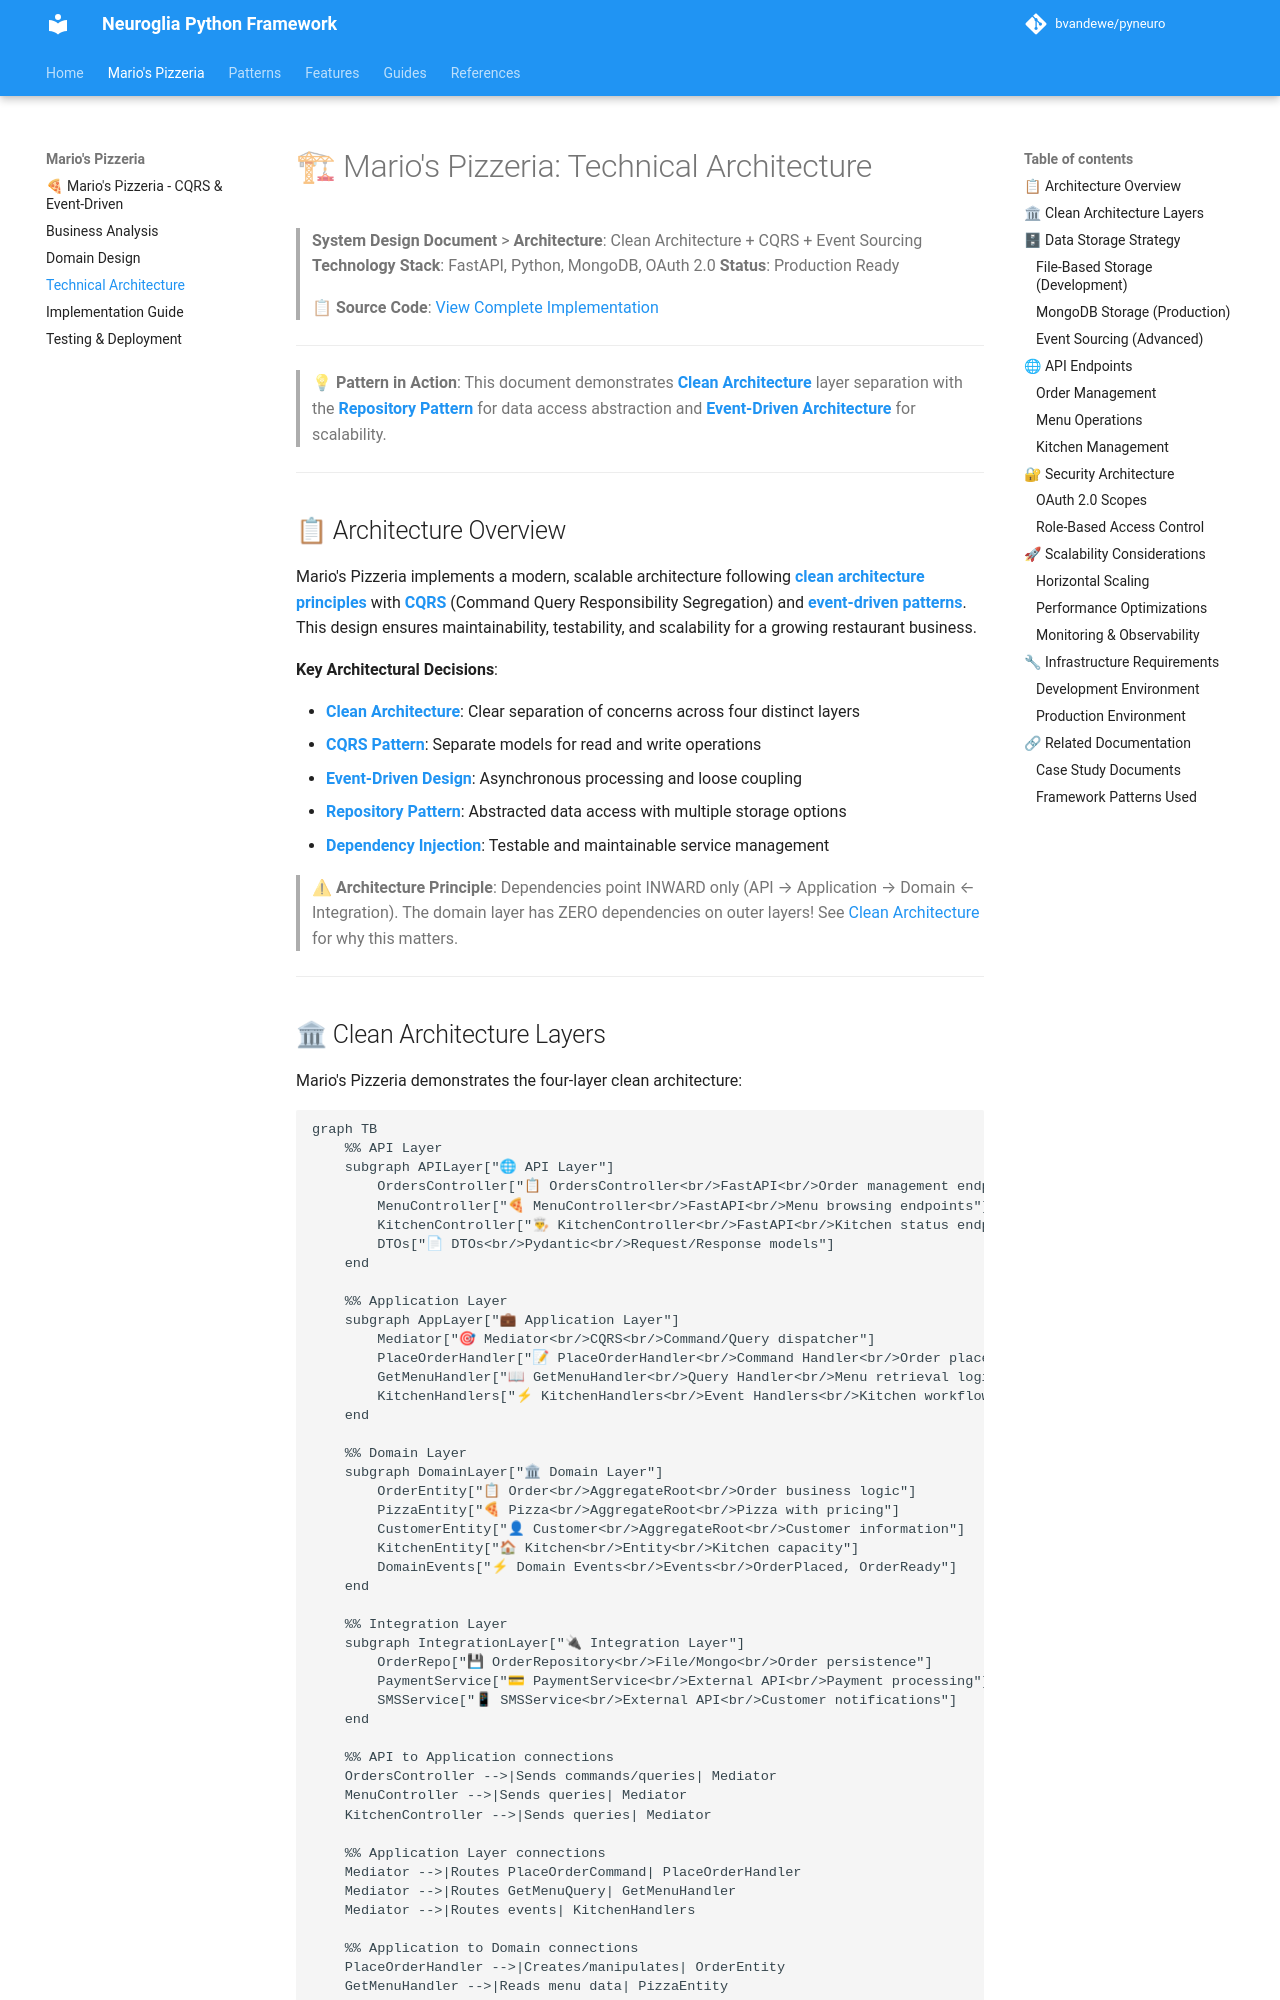

repository: bvandewe/pyneuro · page: mario-pizzeria/technical-architecture/index.html · generator: mkdocs

# 🏗 Mario's Pizzeria: Technical Architecture

> **System Design Document** > **Architecture**: Clean Architecture + CQRS + Event Sourcing
> **Technology Stack**: FastAPI, Python, MongoDB, OAuth 2.0
> **Status**: Production Ready

> 📋 **Source Code**: [View Complete Implementation](https://github.com/bvandewe/pyneuro/tree/main/samples/mario-pizzeria)

---

> 💡 **Pattern in Action**: This document demonstrates **[Clean Architecture](../patterns/clean-architecture.md)** layer separation with the **[Repository Pattern](../patterns/repository.md)** for data access abstraction and **[Event-Driven Architecture](../patterns/event-driven.md)** for scalability.

---

## 📋 Architecture Overview

Mario's Pizzeria implements a modern, scalable architecture following **[clean architecture principles](../patterns/clean-architecture.md)** with **[CQRS](../patterns/cqrs.md)** (Command Query Responsibility Segregation) and **[event-driven patterns](../patterns/event-driven.md)**. This design ensures maintainability, testability, and scalability for a growing restaurant business.

**Key Architectural Decisions**:

- **[Clean Architecture](../patterns/clean-architecture.md)**: Clear separation of concerns across four distinct layers
- **[CQRS Pattern](../patterns/cqrs.md)**: Separate models for read and write operations
- **[Event-Driven Design](../patterns/event-driven.md)**: Asynchronous processing and loose coupling
- **[Repository Pattern](../patterns/repository.md)**: Abstracted data access with multiple storage options
- **[Dependency Injection](../patterns/dependency-injection.md)**: Testable and maintainable service management

> ⚠ **Architecture Principle**: Dependencies point INWARD only (API → Application → Domain ← Integration). The domain layer has ZERO dependencies on outer layers! See [Clean Architecture](../patterns/clean-architecture.md#what--why-clean-architecture) for why this matters.

---
